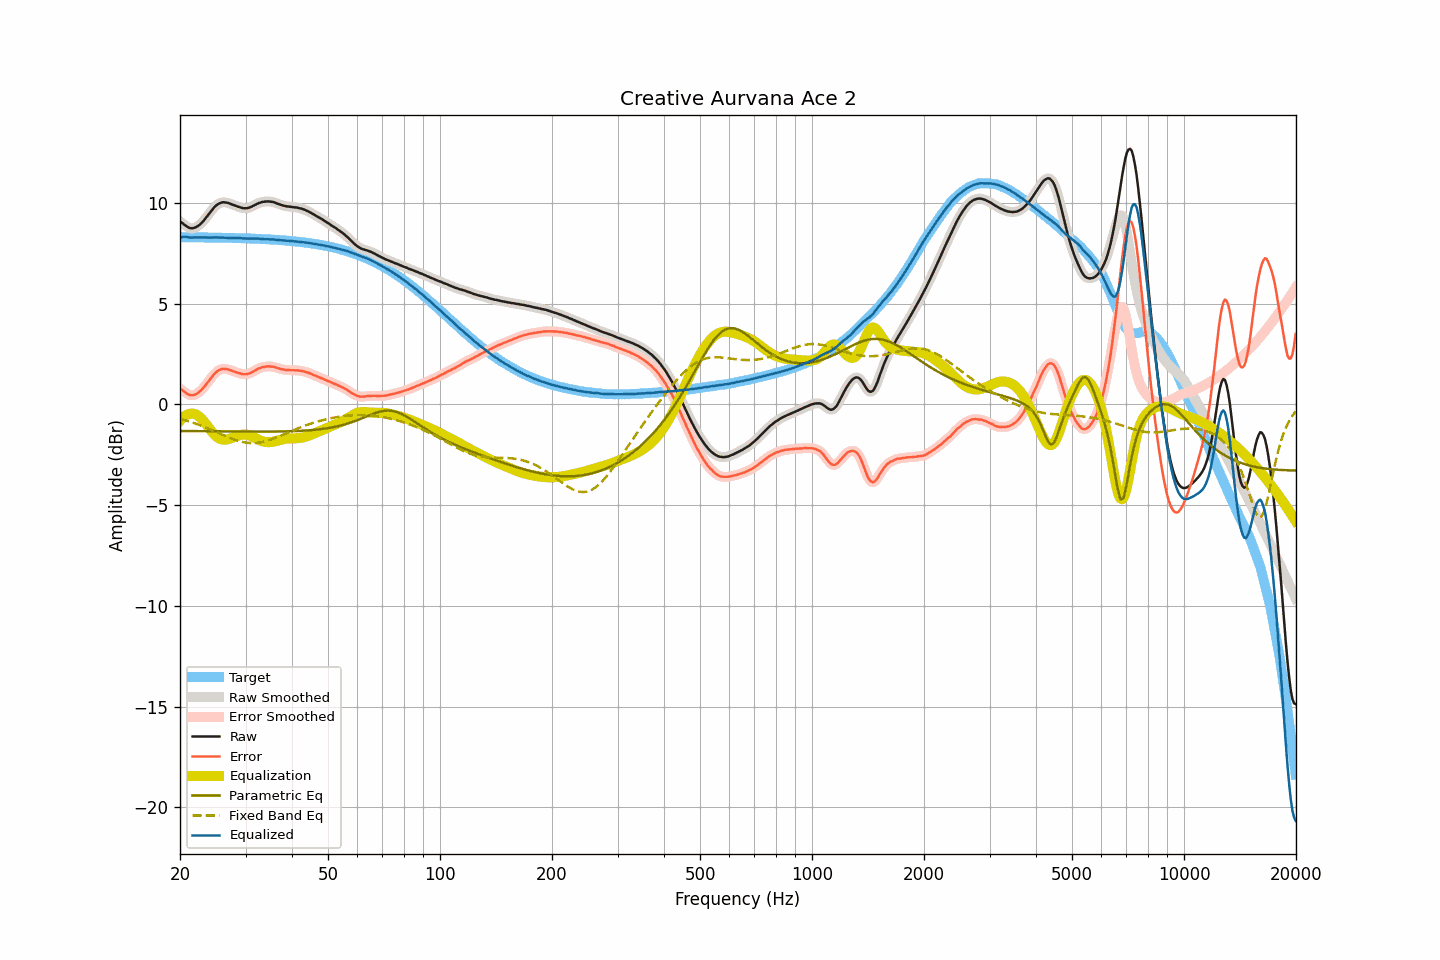

Data behind this chart, as committed beside it:
frequency, raw, smoothed, error, error_smoothed, equalization, parametric_eq, fixed_band_eq, equalized_raw, equalized_smoothed, target
20.00, 9.07, 9.07, 0.78, 0.78, -0.81, -1.32, -0.72, 8.26, 8.26, 8.29
20.20, 9.02, 9.01, 0.73, 0.72, -0.72, -1.33, -0.74, 8.30, 8.29, 8.29
20.40, 8.96, 8.95, 0.67, 0.66, -0.65, -1.33, -0.76, 8.31, 8.31, 8.29
20.61, 8.90, 8.90, 0.61, 0.61, -0.58, -1.33, -0.78, 8.32, 8.31, 8.29
20.81, 8.84, 8.84, 0.55, 0.55, -0.53, -1.33, -0.81, 8.30, 8.30, 8.29
21.02, 8.79, 8.79, 0.50, 0.50, -0.50, -1.33, -0.83, 8.29, 8.29, 8.29
21.23, 8.75, 8.75, 0.46, 0.47, -0.47, -1.33, -0.86, 8.27, 8.28, 8.29
21.44, 8.74, 8.74, 0.45, 0.45, -0.46, -1.33, -0.88, 8.27, 8.27, 8.29
21.66, 8.74, 8.74, 0.45, 0.45, -0.46, -1.33, -0.91, 8.28, 8.28, 8.28
21.87, 8.76, 8.76, 0.47, 0.47, -0.48, -1.33, -0.94, 8.28, 8.28, 8.28
22.09, 8.79, 8.79, 0.50, 0.51, -0.51, -1.33, -0.96, 8.28, 8.28, 8.28
22.31, 8.84, 8.84, 0.56, 0.55, -0.55, -1.33, -0.99, 8.28, 8.28, 8.28
22.54, 8.90, 8.90, 0.61, 0.61, -0.62, -1.33, -1.02, 8.28, 8.28, 8.28
22.76, 8.97, 8.97, 0.69, 0.69, -0.69, -1.33, -1.05, 8.28, 8.28, 8.28
22.99, 9.05, 9.05, 0.77, 0.77, -0.77, -1.33, -1.08, 8.28, 8.28, 8.28
23.22, 9.14, 9.14, 0.86, 0.86, -0.86, -1.34, -1.12, 8.27, 8.27, 8.28
23.45, 9.24, 9.24, 0.96, 0.96, -0.96, -1.34, -1.15, 8.28, 8.27, 8.28
23.69, 9.34, 9.34, 1.06, 1.06, -1.07, -1.34, -1.18, 8.27, 8.27, 8.28
23.92, 9.45, 9.44, 1.17, 1.17, -1.17, -1.34, -1.21, 8.28, 8.27, 8.28
24.16, 9.55, 9.55, 1.27, 1.27, -1.27, -1.34, -1.25, 8.27, 8.27, 8.27
24.40, 9.65, 9.65, 1.38, 1.38, -1.37, -1.34, -1.28, 8.27, 8.28, 8.27
24.65, 9.75, 9.74, 1.47, 1.47, -1.47, -1.34, -1.32, 8.28, 8.28, 8.27
24.89, 9.83, 9.83, 1.56, 1.56, -1.55, -1.34, -1.35, 8.28, 8.28, 8.27
25.14, 9.90, 9.90, 1.63, 1.63, -1.62, -1.34, -1.39, 8.28, 8.28, 8.27
25.39, 9.95, 9.95, 1.68, 1.68, -1.67, -1.34, -1.42, 8.27, 8.27, 8.27
25.65, 9.99, 9.99, 1.72, 1.72, -1.72, -1.34, -1.46, 8.27, 8.27, 8.27
25.91, 10.02, 10.01, 1.75, 1.75, -1.74, -1.34, -1.50, 8.27, 8.27, 8.26
26.16, 10.03, 10.02, 1.76, 1.76, -1.76, -1.34, -1.53, 8.27, 8.27, 8.26
26.43, 10.02, 10.02, 1.76, 1.76, -1.76, -1.34, -1.57, 8.26, 8.27, 8.26
26.69, 10.01, 10.01, 1.75, 1.75, -1.75, -1.35, -1.60, 8.26, 8.26, 8.26
26.96, 9.99, 9.98, 1.73, 1.73, -1.73, -1.35, -1.63, 8.26, 8.26, 8.26
27.23, 9.96, 9.96, 1.70, 1.70, -1.71, -1.35, -1.67, 8.25, 8.25, 8.26
27.50, 9.93, 9.93, 1.67, 1.67, -1.68, -1.35, -1.70, 8.25, 8.25, 8.25
27.77, 9.90, 9.90, 1.64, 1.64, -1.65, -1.35, -1.73, 8.25, 8.25, 8.25
28.05, 9.87, 9.87, 1.62, 1.62, -1.62, -1.35, -1.76, 8.25, 8.25, 8.25
28.33, 9.84, 9.84, 1.59, 1.59, -1.59, -1.35, -1.78, 8.25, 8.25, 8.25
28.62, 9.81, 9.81, 1.56, 1.56, -1.56, -1.35, -1.81, 8.25, 8.25, 8.25
28.90, 9.79, 9.78, 1.54, 1.54, -1.54, -1.35, -1.83, 8.25, 8.25, 8.24
29.19, 9.76, 9.76, 1.52, 1.52, -1.52, -1.35, -1.85, 8.24, 8.24, 8.24
29.48, 9.74, 9.74, 1.50, 1.50, -1.50, -1.35, -1.87, 8.23, 8.24, 8.24
29.78, 9.73, 9.73, 1.49, 1.49, -1.50, -1.35, -1.89, 8.23, 8.23, 8.24
30.08, 9.73, 9.73, 1.49, 1.49, -1.50, -1.35, -1.90, 8.22, 8.22, 8.23
30.38, 9.74, 9.74, 1.51, 1.51, -1.52, -1.35, -1.91, 8.22, 8.22, 8.23
30.68, 9.76, 9.76, 1.53, 1.53, -1.54, -1.35, -1.92, 8.22, 8.22, 8.23
30.99, 9.79, 9.79, 1.56, 1.56, -1.57, -1.35, -1.92, 8.22, 8.22, 8.23
31.30, 9.83, 9.83, 1.60, 1.60, -1.60, -1.35, -1.92, 8.22, 8.22, 8.22
31.61, 9.87, 9.87, 1.65, 1.65, -1.65, -1.35, -1.92, 8.22, 8.22, 8.22
31.93, 9.91, 9.91, 1.69, 1.69, -1.69, -1.35, -1.92, 8.22, 8.22, 8.22
32.24, 9.95, 9.95, 1.73, 1.73, -1.73, -1.35, -1.91, 8.22, 8.22, 8.21
32.57, 9.99, 9.98, 1.78, 1.77, -1.77, -1.35, -1.90, 8.22, 8.22, 8.21
32.89, 10.01, 10.01, 1.80, 1.81, -1.80, -1.35, -1.89, 8.21, 8.21, 8.21
33.22, 10.04, 10.03, 1.84, 1.83, -1.83, -1.35, -1.87, 8.21, 8.20, 8.20
33.55, 10.05, 10.05, 1.85, 1.85, -1.85, -1.35, -1.86, 8.20, 8.20, 8.20
33.89, 10.06, 10.06, 1.86, 1.87, -1.87, -1.35, -1.84, 8.19, 8.19, 8.19
34.23, 10.07, 10.06, 1.88, 1.88, -1.88, -1.35, -1.81, 8.19, 8.19, 8.19
34.57, 10.07, 10.06, 1.88, 1.88, -1.88, -1.35, -1.79, 8.19, 8.18, 8.18
34.92, 10.06, 10.06, 1.88, 1.88, -1.88, -1.35, -1.76, 8.18, 8.18, 8.18
35.27, 10.05, 10.05, 1.87, 1.87, -1.87, -1.35, -1.73, 8.18, 8.18, 8.18
35.62, 10.04, 10.03, 1.87, 1.86, -1.85, -1.35, -1.70, 8.18, 8.18, 8.17
35.97, 10.01, 10.01, 1.84, 1.84, -1.84, -1.35, -1.67, 8.17, 8.17, 8.17
... 635 more rows
